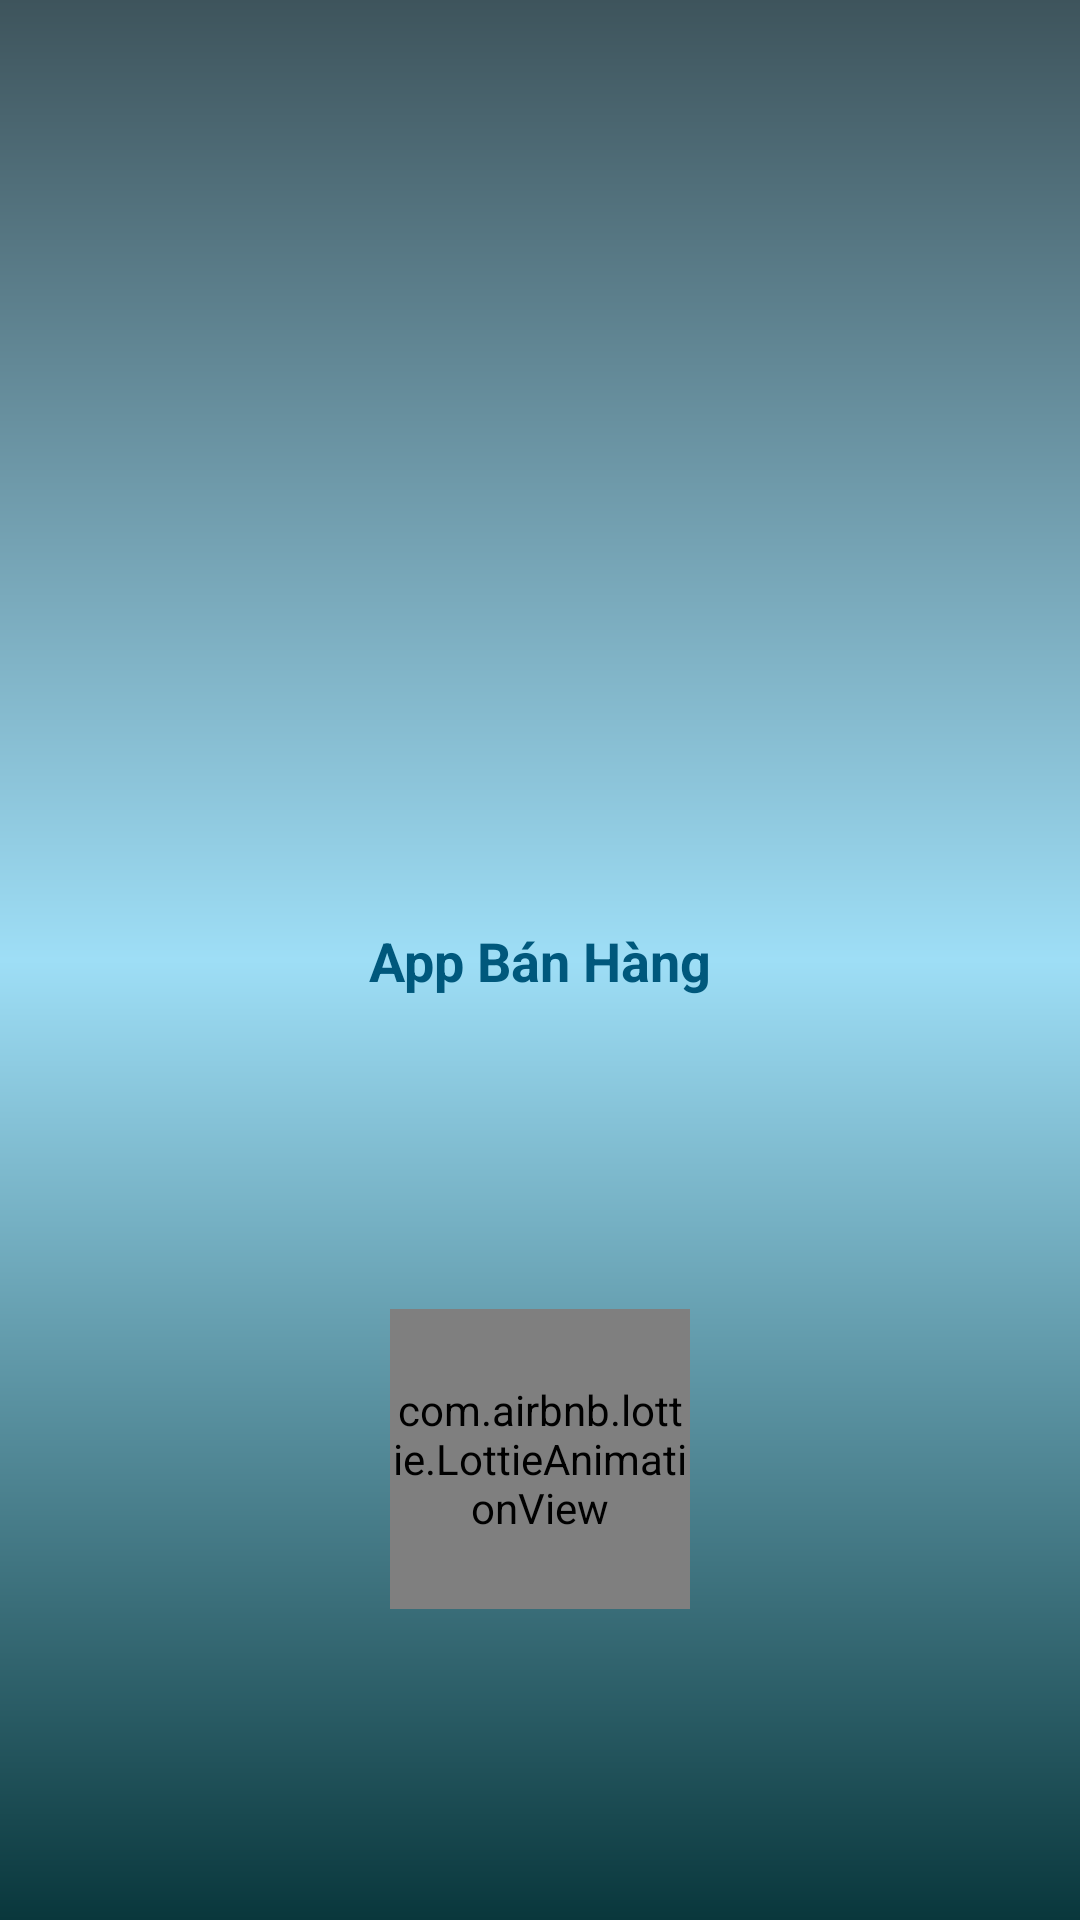

This screen was rendered from an Android layout file. Write that file and the resources it references.
<!-- AndroidManifest.xml: application theme Theme.AppBanHang -->
<!-- res/layout/activity_splash.xml -->
<?xml version="1.0" encoding="utf-8"?>
<androidx.constraintlayout.widget.ConstraintLayout xmlns:android="http://schemas.android.com/apk/res/android"
    xmlns:app="http://schemas.android.com/apk/res-auto"
    xmlns:tools="http://schemas.android.com/tools"
    android:id="@+id/main"
    android:layout_width="match_parent"
    android:layout_height="match_parent"
    tools:context=".activity.SplashActivity"
    android:background="@drawable/side_splash"
    android:fitsSystemWindows="true">
    <TextView
        android:id="@+id/splash_text"
        app:layout_constraintTop_toTopOf="parent"
        app:layout_constraintBottom_toBottomOf="parent"
        android:textSize="18sp"
        android:textColor="@color/color_app"
        android:textStyle="bold"
        android:gravity="center"
        android:text="App Bán Hàng"
        android:layout_width="match_parent"
        android:layout_height="wrap_content"/>
    <com.airbnb.lottie.LottieAnimationView
        android:id="@+id/animation_view"
        android:layout_width="100dp"
        android:layout_height="100dp"
        app:layout_constraintTop_toBottomOf="@id/splash_text"
        app:layout_constraintBottom_toBottomOf="parent"
        app:layout_constraintStart_toStartOf="parent"
        app:layout_constraintEnd_toEndOf="parent"
        app:lottie_autoPlay="true"
        app:lottie_loop="true"
        app:lottie_rawRes="@raw/loading" />

</androidx.constraintlayout.widget.ConstraintLayout>
<!-- resources referenced by this layout -->
<resources>
  <color name="color_app">#00587c</color>
  <!-- drawable side_splash (drawable) -->
  <shape xmlns:android="http://schemas.android.com/apk/res/android"
      android:shape="rectangle">
      <gradient
          android:angle="102"
          android:centerColor="#9EDEF6"
          android:endColor="#09373C"
          android:startColor="#3E545C"
          android:type="linear" />
  </shape>
  <style name="Theme.AppBanHang" parent="Base.Theme.AppBanHang" />
  <style name="Base.Theme.AppBanHang" parent="Theme.Material3.DayNight.NoActionBar">
          
          
      </style>
</resources>
